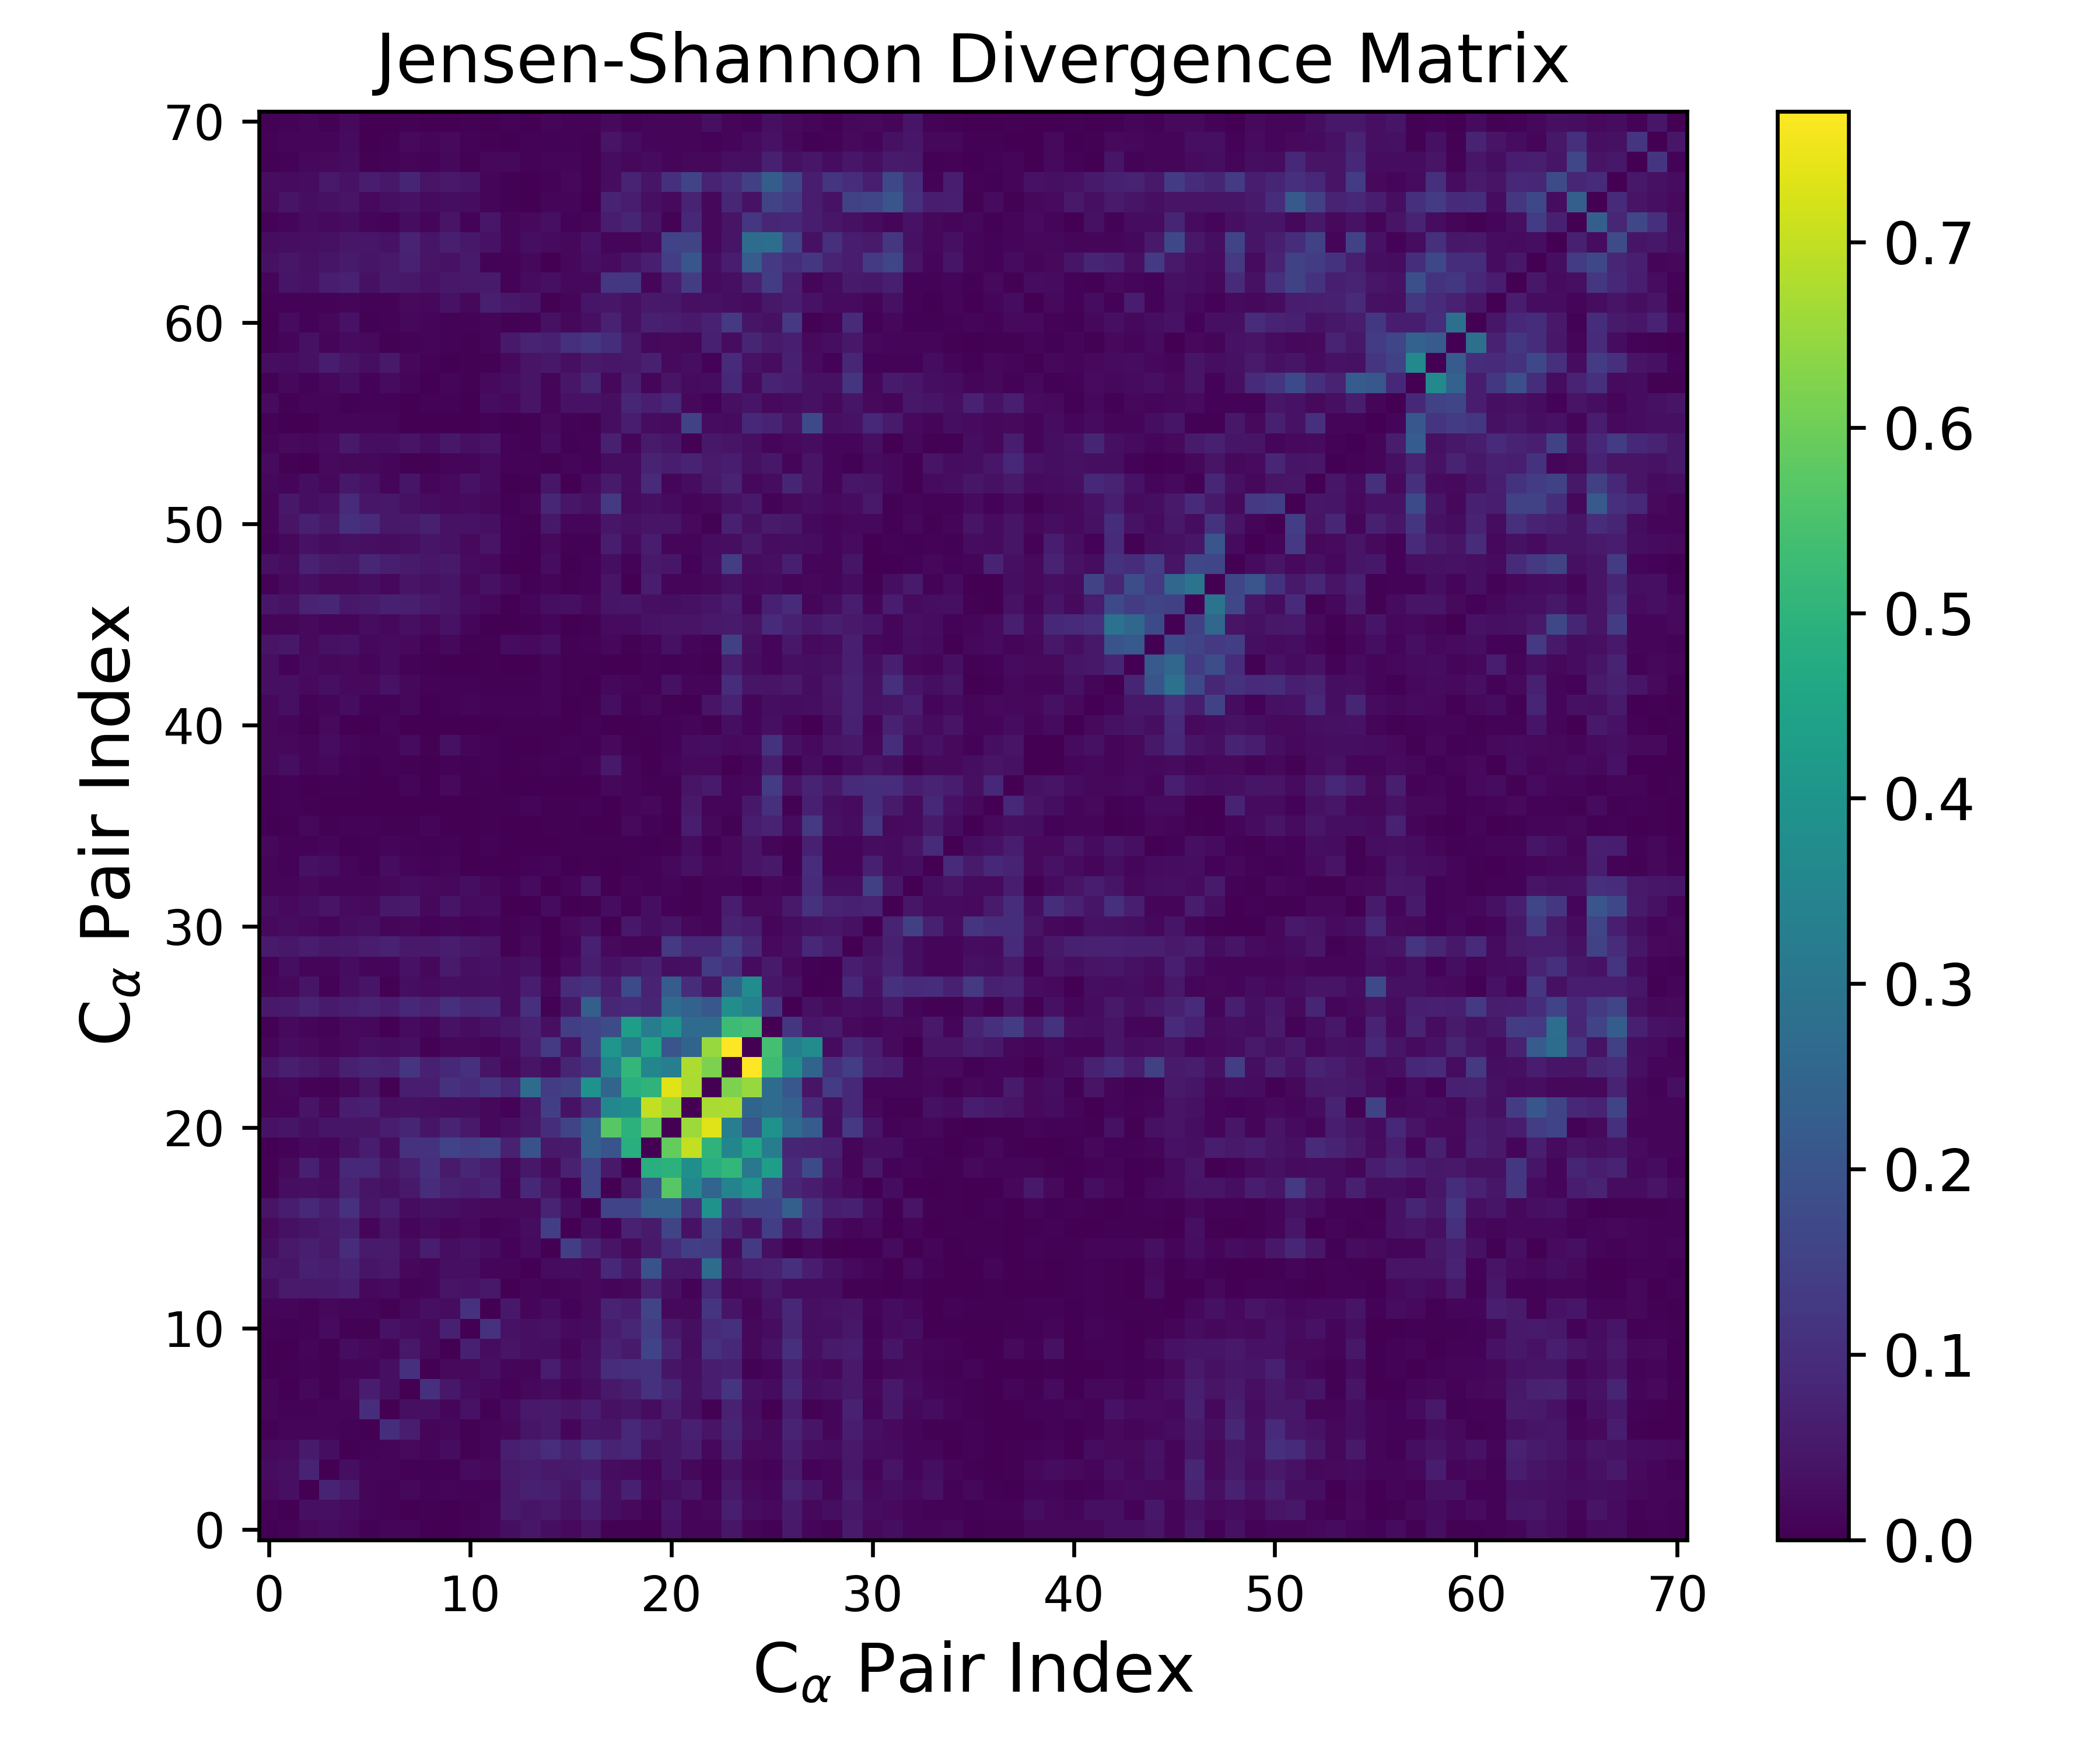

The table this chart was drawn from, first rows:
0.000000000000000000e+00, 8.296006808779111258e-03, 1.982804990710666793e-02, 2.463130908404205163e-02, 1.964197053960376610e-02, 5.756641787117103976e-03, 1.256262529217719130e-02, 1.285106778547432348e-02, 1.768146148664360073e-03, 2.411304636520143416e-03, 7.166034921255864075e-03, 1.435405374716290303e-02, 2.837720225071604929e-02, 4.627881569837077186e-02, 3.006736039506343466e-02, 1.873723531398999165e-02, 4.072133138467460417e-02, 5.064387289832044704e-03, 4.736877999658556902e-03, 1.606719316733491157e-03, 3.821358307907071067e-02, 9.416420966728455966e-03, 1.079262979166235523e-02, 4.645124488744611924e-02
8.296006808779111258e-03, 0.000000000000000000e+00, 3.167391109893295115e-02, 3.188350507247052906e-02, 2.146389394407113849e-02, 1.037065488276584131e-02, 6.527314922333192666e-03, 1.493898069054838901e-03, 5.672501335375400994e-03, 1.358748412018136956e-03, 4.097467693527328918e-03, 9.290075198250254823e-03, 5.433480960169829316e-02, 4.489082329350146255e-02, 5.155161821101766906e-02, 3.557377796421614530e-02, 6.302587813433213615e-02, 2.925236874063971357e-02, 2.102664916195786521e-02, 6.638230520167865550e-03, 4.307988765563906808e-02, 1.413566619443351081e-02, 1.661809577444382444e-02, 6.552180841776165943e-02
1.982804990710666793e-02, 3.167391109893295115e-02, 0.000000000000000000e+00, 7.694472656728079674e-02, 5.689782472321953943e-02, 1.366610557783476398e-02, 8.340136659211627723e-03, 1.599933968774706894e-02, 7.445908803757355157e-03, 9.717829755067979372e-03, 8.550494758001734794e-03, 6.394098616655843545e-03, 5.175459659607857532e-02, 6.765994144912912400e-02, 6.521371747143545061e-02, 4.234164788793733092e-02, 8.491092169156420899e-02, 3.246005350587458094e-02, 6.902884771201509007e-02, 1.765410835245405374e-02, 2.932319144837038788e-02, 3.968464766773394797e-02, 9.022425436243840247e-03, 5.360137756986954605e-02
2.463130908404205163e-02, 3.188350507247052906e-02, 7.694472656728079674e-02, 0.000000000000000000e+00, 2.842046310607658499e-02, 1.409958058933881604e-02, 1.333661784918285624e-02, 5.650142406649592830e-03, 4.430248124790529818e-03, 3.638392175760233466e-03, 2.108340058905120232e-02, 1.557710214702936503e-02, 5.703353180333863015e-02, 5.926409703749722924e-02, 5.148464660887526467e-02, 5.588780357952788380e-02, 6.159688504910600798e-02, 2.533206103132515027e-02, 2.114995891485596871e-02, 9.711197196165454945e-03, 4.456474284439913142e-02, 1.654069443411440576e-02, 5.589134712127908668e-03, 3.818662251812082742e-02
1.964197053960376610e-02, 2.146389394407113849e-02, 5.689782472321953943e-02, 2.842046310607658499e-02, 0.000000000000000000e+00, 7.813406943320154799e-03, 1.407386488609525983e-02, 1.862703994272845581e-02, 1.477102144239849160e-02, 2.562036047500799649e-02, 5.562604976586661872e-03, 9.463081730337052910e-03, 6.376039677649589232e-02, 7.584642773445947339e-02, 9.834889563648849253e-02, 6.841632823175790301e-02, 1.085654871525981724e-01, 7.576003203508499539e-02, 8.727435043579259699e-02, 3.603552186368336185e-02, 4.252460006083139815e-02, 6.036599293447592746e-02, 1.530139997364432861e-02, 6.919165778561013613e-02
5.756641787117103976e-03, 1.037065488276584131e-02, 1.366610557783476398e-02, 1.409958058933881604e-02, 7.813406943320154799e-03, 0.000000000000000000e+00, 1.005495776536982772e-01, 6.247823429668979828e-02, 1.216216859726206023e-02, 1.573842214305638809e-02, 5.467417392264574579e-03, 1.068481518760794682e-02, 1.734361893971301041e-02, 4.365915917245517808e-02, 5.590039845922462752e-02, 1.338771035144176863e-02, 4.703741314274095114e-02, 4.375202361672712870e-02, 8.477314383021071487e-02, 5.852193710190328746e-02, 4.024303454693688165e-02, 6.665427272694506022e-02, 3.937820039387236737e-02, 7.827803012062613253e-02
1.256262529217719130e-02, 6.527314922333192666e-03, 8.340136659211627723e-03, 1.333661784918285624e-02, 1.407386488609525983e-02, 1.005495776536982772e-01, 0.000000000000000000e+00, 3.100146223927078074e-02, 3.115772557826803138e-02, 1.244697213896705026e-02, 3.686198989947262611e-02, 3.289549472526751787e-03, 2.322124293862835517e-02, 5.365425025527814640e-02, 5.526410197996705492e-02, 4.013595786901076601e-02, 5.765422315162025552e-02, 3.413716131887149091e-02, 4.335076276151711427e-02, 2.430946576660935818e-02, 6.015430916865491945e-02, 3.123074598211263847e-02, 5.889827702381065892e-03, 6.926950817707887287e-02
1.285106778547432348e-02, 1.493898069054838901e-03, 1.599933968774706894e-02, 5.650142406649592830e-03, 1.862703994272845581e-02, 6.247823429668979828e-02, 3.100146223927078074e-02, 0.000000000000000000e+00, 1.052105826478248740e-01, 4.867823078793213909e-02, 2.525458992427520588e-02, 1.607524571939275213e-02, 8.419116832132500852e-03, 1.767317043498079637e-02, 2.439679060454002721e-02, 1.300685829303096890e-02, 2.515697580632319727e-02, 5.228717070969929326e-02, 6.593047937807092196e-02, 1.108789502734593563e-01, 7.847790886390326737e-02, 3.539330194075723801e-02, 6.207779728243156131e-02, 1.203472565860955745e-01
1.768146148664360073e-03, 5.672501335375400994e-03, 7.445908803757355157e-03, 4.430248124790529818e-03, 1.477102144239849160e-02, 1.216216859726206023e-02, 3.115772557826803138e-02, 1.052105826478248740e-01, 0.000000000000000000e+00, 1.864600710887048124e-02, 2.043750713831897492e-02, 3.066355267728660544e-02, 9.236361907241039462e-03, 1.396200038657737993e-02, 6.013917774555981727e-02, 2.252414284936705979e-02, 3.451181538276915789e-02, 9.903147759322766808e-02, 1.068593439376059467e-01, 1.121625896319861232e-01, 4.502234150745484248e-02, 3.216524466198189547e-02, 6.159297776325715901e-02, 6.647329952660899210e-02
2.411304636520143416e-03, 1.358748412018136956e-03, 9.717829755067979372e-03, 3.638392175760233466e-03, 2.562036047500799649e-02, 1.573842214305638809e-02, 1.244697213896705026e-02, 4.867823078793213909e-02, 1.864600710887048124e-02, 0.000000000000000000e+00, 6.712094206330751489e-02, 2.625007254307479276e-02, 4.046400579099330985e-02, 3.066816619310491765e-02, 2.748803495981503447e-02, 1.190867662013634157e-02, 3.023838690936478737e-02, 7.181130185410247724e-02, 5.532429075987555650e-02, 1.543620252634648193e-01, 7.688666437292188127e-02, 2.460382044016006312e-02, 1.106026636720731232e-01, 8.662449269863085888e-02
7.166034921255864075e-03, 4.097467693527328918e-03, 8.550494758001734794e-03, 2.108340058905120232e-02, 5.562604976586661872e-03, 5.467417392264574579e-03, 3.686198989947262611e-02, 2.525458992427520588e-02, 2.043750713831897492e-02, 6.712094206330751489e-02, 0.000000000000000000e+00, 1.086764357540357245e-01, 3.704034638853892503e-02, 3.216375462970470778e-02, 3.618408024355159597e-02, 1.891402800007198695e-02, 2.145909304535494749e-02, 6.282888536533859369e-02, 8.401407189166928968e-02, 1.410899508182670847e-01, 5.270898423702559399e-02, 2.746409382337832925e-02, 9.290906062643977670e-02, 1.027391899117314350e-01
1.435405374716290303e-02, 9.290075198250254823e-03, 6.394098616655843545e-03, 1.557710214702936503e-02, 9.463081730337052910e-03, 1.068481518760794682e-02, 3.289549472526751787e-03, 1.607524571939275213e-02, 3.066355267728660544e-02, 2.625007254307479276e-02, 1.086764357540357245e-01, 0.000000000000000000e+00, 4.825840941626018815e-02, 9.175461526882897761e-03, 2.601635554907123435e-02, 7.811026415699155213e-03, 2.015515877745825343e-02, 7.671616852000125164e-02, 6.213606976761424511e-02, 1.582435759200350456e-01, 1.581924497115614475e-02, 1.593545796916131727e-02, 1.202926496064172651e-01, 4.415443802270965779e-02
2.837720225071604929e-02, 5.433480960169829316e-02, 5.175459659607857532e-02, 5.703353180333863015e-02, 6.376039677649589232e-02, 1.734361893971301041e-02, 2.322124293862835517e-02, 8.419116832132500852e-03, 9.236361907241039462e-03, 4.046400579099330985e-02, 3.704034638853892503e-02, 4.825840941626018815e-02, 0.000000000000000000e+00, 1.331530485491056424e-02, 8.045586868608964673e-03, 1.080783538391270546e-02, 2.008338583869088978e-02, 1.371590671352383370e-02, 1.745222337194244147e-02, 7.156034426465994469e-02, 3.180716399135051498e-02, 6.325127484819102232e-03, 8.481749633550514367e-02, 1.749567362696535094e-02
4.627881569837077186e-02, 4.489082329350146255e-02, 6.765994144912912400e-02, 5.926409703749722924e-02, 7.584642773445947339e-02, 4.365915917245517808e-02, 5.365425025527814640e-02, 1.767317043498079637e-02, 1.396200038657737993e-02, 3.066816619310491765e-02, 3.216375462970470778e-02, 9.175461526882897761e-03, 1.331530485491056424e-02, 0.000000000000000000e+00, 2.321145581643962313e-02, 2.429841762382286066e-02, 1.831729860515144553e-02, 8.871516720089916985e-02, 4.821140414801720897e-02, 1.941921308885825592e-01, 4.931997138612051468e-02, 4.601763390126645953e-02, 2.721316676138936796e-01, 4.094604195875566066e-02
3.006736039506343466e-02, 5.155161821101766906e-02, 6.521371747143545061e-02, 5.148464660887526467e-02, 9.834889563648849253e-02, 5.590039845922462752e-02, 5.526410197996705492e-02, 2.439679060454002721e-02, 6.013917774555981727e-02, 2.748803495981503447e-02, 3.618408024355159597e-02, 2.601635554907123435e-02, 8.045586868608964673e-03, 2.321145581643962313e-02, 0.000000000000000000e+00, 1.438151848843988723e-01, 7.741897474603967599e-02, 4.069387211213127548e-02, 2.046584641092344045e-02, 5.116375136327988571e-02, 1.008933697312024980e-01, 1.441184008332388189e-01, 1.352179600398392967e-01, 2.250953757404123082e-02
1.873723531398999165e-02, 3.557377796421614530e-02, 4.234164788793733092e-02, 5.588780357952788380e-02, 6.841632823175790301e-02, 1.338771035144176863e-02, 4.013595786901076601e-02, 1.300685829303096890e-02, 2.252414284936705979e-02, 1.190867662013634157e-02, 1.891402800007198695e-02, 7.811026415699155213e-03, 1.080783538391270546e-02, 2.429841762382286066e-02, 1.438151848843988723e-01, 0.000000000000000000e+00, 2.970452059445677362e-02, 7.983496752331150151e-03, 7.213449645848600544e-02, 5.492418661067882679e-02, 1.585102469153865934e-01, 3.630111371047697183e-02, 1.515809282862326801e-01, 7.968223435683492728e-02
4.072133138467460417e-02, 6.302587813433213615e-02, 8.491092169156420899e-02, 6.159688504910600798e-02, 1.085654871525981724e-01, 4.703741314274095114e-02, 5.765422315162025552e-02, 2.515697580632319727e-02, 3.451181538276915789e-02, 3.023838690936478737e-02, 2.145909304535494749e-02, 2.015515877745825343e-02, 2.008338583869088978e-02, 1.831729860515144553e-02, 7.741897474603967599e-02, 2.970452059445677362e-02, 0.000000000000000000e+00, 1.544421435185056590e-01, 1.536673983419221123e-01, 2.360514585406619792e-01, 2.379599356023065770e-01, 1.023750455992115116e-01, 3.923178986168521232e-01, 1.117555345425718244e-01
5.064387289832044704e-03, 2.925236874063971357e-02, 3.246005350587458094e-02, 2.533206103132515027e-02, 7.576003203508499539e-02, 4.375202361672712870e-02, 3.413716131887149091e-02, 5.228717070969929326e-02, 9.903147759322766808e-02, 7.181130185410247724e-02, 6.282888536533859369e-02, 7.671616852000125164e-02, 1.371590671352383370e-02, 8.871516720089916985e-02, 4.069387211213127548e-02, 7.983496752331150151e-03, 1.544421435185056590e-01, 0.000000000000000000e+00, 5.343016264613899280e-02, 1.992994929056153830e-01, 5.695559876149423051e-01, 3.603114391676401906e-01, 2.502686492693229070e-01, 3.484843882753094757e-01
4.736877999658556902e-03, 2.102664916195786521e-02, 6.902884771201509007e-02, 2.114995891485596871e-02, 8.727435043579259699e-02, 8.477314383021071487e-02, 4.335076276151711427e-02, 6.593047937807092196e-02, 1.068593439376059467e-01, 5.532429075987555650e-02, 8.401407189166928968e-02, 6.213606976761424511e-02, 1.745222337194244147e-02, 4.821140414801720897e-02, 2.046584641092344045e-02, 7.213449645848600544e-02, 1.536673983419221123e-01, 5.343016264613899280e-02, 0.000000000000000000e+00, 4.829276031723981344e-01, 4.962205250967520187e-01, 3.823585454005850037e-01, 4.861115559800224806e-01, 5.111700336228506281e-01
1.606719316733491157e-03, 6.638230520167865550e-03, 1.765410835245405374e-02, 9.711197196165454945e-03, 3.603552186368336185e-02, 5.852193710190328746e-02, 2.430946576660935818e-02, 1.108789502734593563e-01, 1.121625896319861232e-01, 1.543620252634648193e-01, 1.410899508182670847e-01, 1.582435759200350456e-01, 7.156034426465994469e-02, 1.941921308885825592e-01, 5.116375136327988571e-02, 5.492418661067882679e-02, 2.360514585406619792e-01, 1.992994929056153830e-01, 4.829276031723981344e-01, 0.000000000000000000e+00, 5.893350472471411416e-01, 6.998191932403328153e-01, 5.022841712825166782e-01, 3.547588772438583504e-01
3.821358307907071067e-02, 4.307988765563906808e-02, 2.932319144837038788e-02, 4.456474284439913142e-02, 4.252460006083139815e-02, 4.024303454693688165e-02, 6.015430916865491945e-02, 7.847790886390326737e-02, 4.502234150745484248e-02, 7.688666437292188127e-02, 5.270898423702559399e-02, 1.581924497115614475e-02, 3.180716399135051498e-02, 4.931997138612051468e-02, 1.008933697312024980e-01, 1.585102469153865934e-01, 2.379599356023065770e-01, 5.695559876149423051e-01, 4.962205250967520187e-01, 5.893350472471411416e-01, 0.000000000000000000e+00, 6.588128099142258609e-01, 7.326882954552076388e-01, 3.306694986644737044e-01
9.416420966728455966e-03, 1.413566619443351081e-02, 3.968464766773394797e-02, 1.654069443411440576e-02, 6.036599293447592746e-02, 6.665427272694506022e-02, 3.123074598211263847e-02, 3.539330194075723801e-02, 3.216524466198189547e-02, 2.460382044016006312e-02, 2.746409382337832925e-02, 1.593545796916131727e-02, 6.325127484819102232e-03, 4.601763390126645953e-02, 1.441184008332388189e-01, 3.630111371047697183e-02, 1.023750455992115116e-01, 3.603114391676401906e-01, 3.823585454005850037e-01, 6.998191932403328153e-01, 6.588128099142258609e-01, 0.000000000000000000e+00, 6.735491574909734380e-01, 6.764808351106824658e-01
1.079262979166235523e-02, 1.661809577444382444e-02, 9.022425436243840247e-03, 5.589134712127908668e-03, 1.530139997364432861e-02, 3.937820039387236737e-02, 5.889827702381065892e-03, 6.207779728243156131e-02, 6.159297776325715901e-02, 1.106026636720731232e-01, 9.290906062643977670e-02, 1.202926496064172651e-01, 8.481749633550514367e-02, 2.721316676138936796e-01, 1.352179600398392967e-01, 1.515809282862326801e-01, 3.923178986168521232e-01, 2.502686492693229070e-01, 4.861115559800224806e-01, 5.022841712825166782e-01, 7.326882954552076388e-01, 6.735491574909734380e-01, 0.000000000000000000e+00, 6.173912226806308468e-01
4.645124488744611924e-02, 6.552180841776165943e-02, 5.360137756986954605e-02, 3.818662251812082742e-02, 6.919165778561013613e-02, 7.827803012062613253e-02, 6.926950817707887287e-02, 1.203472565860955745e-01, 6.647329952660899210e-02, 8.662449269863085888e-02, 1.027391899117314350e-01, 4.415443802270965779e-02, 1.749567362696535094e-02, 4.094604195875566066e-02, 2.250953757404123082e-02, 7.968223435683492728e-02, 1.117555345425718244e-01, 3.484843882753094757e-01, 5.111700336228506281e-01, 3.547588772438583504e-01, 3.306694986644737044e-01, 6.764808351106824658e-01, 6.173912226806308468e-01, 0.000000000000000000e+00
9.354647048011708113e-03, 2.650089442182421151e-02, 2.099846516347292358e-02, 9.336780769504988628e-03, 2.033874205143628919e-02, 3.053399941729153383e-02, 2.437051935525522475e-02, 3.201450481121111136e-02, 5.946441198962017227e-03, 1.593221558661041259e-02, 1.740283210014291482e-02, 9.037527558023738389e-03, 2.214337697597074800e-02, 6.456501641474442221e-02, 1.319857082938364345e-01, 3.615158446967452893e-02, 1.579134994355684274e-01, 4.022231960223642822e-01, 3.097115102786500151e-01, 4.511112608643036426e-01, 2.037616119817959870e-01, 2.483563240267217254e-01, 6.518760968475103557e-01, 7.704487810194812214e-01
5.172020729982466231e-03, 2.104955865021200523e-02, 1.129588574249473093e-02, 6.120401078277330938e-03, 1.913204548984335368e-02, 1.669028305743498752e-02, 2.215469386537519299e-03, 2.334407220400181240e-02, 1.424266654172926666e-02, 3.747514477523895132e-02, 2.599564324404510587e-02, 3.850231930199603941e-02, 4.941387537447185230e-02, 7.047683712450049376e-02, 3.012580778596510647e-02, 1.441676191267568519e-01, 1.552925993094811385e-01, 1.776233113233465222e-01, 4.310462265392249193e-01, 3.257713269195250394e-01, 3.970613025002924790e-01, 2.685956943705385958e-01, 2.736689922540189723e-01, 5.288347025584759775e-01
5.158697237335194141e-02, 5.488812718413048353e-02, 7.439936461067329920e-02, 5.592598229654409392e-02, 6.511365476882885472e-02, 7.735357179488566715e-02, 6.189268309813706487e-02, 8.631749513752261238e-02, 7.080726469533878131e-02, 1.037829721580043607e-01, 8.289091754559643754e-02, 8.794537476923720842e-02, 2.509461278530622508e-02, 1.053464633839951842e-01, 5.112292162424350930e-03, 4.848831518727526185e-02, 2.330333558200312905e-01, 8.173049529250435430e-02, 9.240165139206371614e-02, 8.008390871567698521e-02, 2.680411467178431817e-01, 2.435551471910023524e-01, 2.104532679475519530e-01, 3.816965970457756874e-01
1.101827391639804456e-02, 1.620585255636517244e-02, 4.280418528319961807e-02, 7.691414364814493435e-03, 2.891702486263626748e-02, 4.462125953467264289e-02, 4.555374257577743044e-03, 2.827396090297362372e-02, 2.222282927777354672e-02, 3.216891982687297702e-02, 2.945755151988184092e-02, 3.088891139593174032e-02, 2.656528455589465820e-02, 6.189901855301908895e-02, 1.621243504190873416e-02, 9.686853409952171645e-02, 1.129614469741862109e-01, 6.179194462529552512e-02, 1.724190867461153076e-01, 7.697117824280803877e-02, 2.255768093487331982e-01, 9.927105338786861022e-02, 4.003855231745461624e-02, 2.495801758644013713e-01
8.020131252666101371e-03, 2.855643206802044656e-02, 1.073318400757742631e-02, 1.217401353078337474e-02, 2.412786346512553470e-02, 1.278918450231327462e-02, 1.220212664943191166e-02, 3.903773563893297993e-02, 1.644450527405579704e-02, 5.513174737557546140e-02, 3.021249529138132772e-02, 3.793065814159624072e-02, 2.515360930567533265e-02, 3.417286141361652874e-02, 3.638729474876948797e-03, 2.206851468299906444e-02, 5.929372917446955327e-02, 3.701563027436299141e-02, 5.306985058141900496e-02, 6.647011195535987294e-02, 2.914724440613184961e-02, 3.045446122642093620e-02, 1.336770571889896453e-01, 1.082070484226944906e-01
5.579525049992152541e-02, 4.843342874648251528e-02, 5.841648225824672136e-02, 4.830943710965567711e-02, 5.339157609951065281e-02, 6.127674838399485568e-02, 7.133017438584943193e-02, 5.362518475709814048e-02, 5.197400277045452488e-02, 6.306862286232513271e-02, 4.930982622347216543e-02, 4.128542709184696707e-02, 4.950343734612844791e-03, 1.844888229399051574e-02, 2.701414123899180918e-03, 1.154236718556654780e-02, 6.639272380214027158e-02, 1.941164681255409460e-02, 1.014915121653869358e-02, 1.012420977246083521e-02, 1.273021020054053709e-01, 8.514805123880805904e-02, 8.543001593593745058e-02, 1.388774934123806204e-01
1.904898723216834691e-02, 2.477940303718647805e-02, 1.950707726863703043e-02, 1.082365847945386886e-02, 2.422283530114141895e-02, 3.203751096790233982e-02, 1.027306637054364868e-02, 1.621254482412795572e-02, 7.549889181843504396e-03, 1.281442124171320099e-02, 8.823741193243103340e-03, 1.141175282095821877e-02, 5.626235425321399024e-03, 1.369039818898484459e-02, 9.844780482891673720e-04, 1.884391472603647380e-02, 3.017884737552298940e-02, 2.303049971532804448e-03, 5.035120795467502158e-02, 2.736148041702237549e-02, 4.491438671478912431e-02, 1.771804495726976569e-02, 1.134562078376693053e-02, 7.198110809539705335e-02
2.952815662093524404e-02, 1.944010925747463939e-02, 2.972072840731615137e-02, 3.973220602062801921e-02, 2.189204711572344947e-02, 1.831196086909767096e-02, 5.029951545309981759e-02, 5.375486224207621372e-02, 1.553662054761589112e-02, 4.418604468206112357e-02, 2.392209344443850527e-02, 2.586192825182932059e-02, 1.647714354426206475e-03, 1.468201517323618546e-03, 2.393510834573059354e-02, 4.856748522523492173e-04, 5.387267345989894991e-03, 2.458386677307260182e-02, 6.571431605907719804e-03, 2.857524429820807940e-02, 6.728719990908566331e-03, 5.089087925812739790e-03, 1.037380722273443211e-02, 6.053170786227755895e-02
1.013768953114434906e-02, 1.125322711524020559e-02, 1.939795992381358747e-02, 1.440280639317756926e-02, 9.232670348976228236e-03, 1.306572398269686616e-02, 1.527031312152399983e-02, 2.488292211468907944e-02, 1.816738634046910494e-02, 1.558374294216387061e-02, 2.768902186880473765e-02, 1.783992510918702701e-02, 8.219293506555062565e-03, 2.203409898462276376e-02, 5.133179004057728412e-04, 1.012546003351185407e-02, 4.175122165585749140e-02, 2.700658996259621986e-03, 1.465691125391128079e-02, 7.376720682384837677e-03, 9.726316002250212644e-03, 3.692459599994906555e-03, 1.160114009164955017e-02, 1.212628374512484362e-02
1.484737429395287765e-02, 7.566556236416416281e-03, 3.572864472996716001e-02, 2.950262780695311893e-02, 1.024724658257412067e-02, 5.552926266747960221e-03, 2.486102129466960520e-02, 1.252627504717278642e-02, 8.811069517202656937e-03, 1.271628302900671206e-02, 2.826494957659590225e-03, 8.965532464146401233e-04, 1.492082808149507861e-03, 6.123501196057973620e-03, 1.281295189464716662e-02, 1.249528833908523364e-03, 4.708075428298547603e-03, 2.863820938244670752e-03, 5.034549403275803518e-03, 7.270172098413243793e-03, 1.609914892095315811e-02, 3.400645684218790016e-02, 1.646460214506056952e-02, 1.912032299320380949e-02
1.672624953669624853e-02, 6.788618764445409487e-03, 6.881198827155583439e-03, 1.440904910605223313e-02, 1.719946340899709044e-03, 3.909505507887999637e-03, 1.464998417668528403e-02, 6.136326105146287617e-03, 4.013757821061121611e-03, 6.968958832864992174e-03, 9.503712297337365764e-04, 7.366997217244869792e-03, 2.872508691328496365e-03, 4.862507519869004036e-04, 2.819094856000588407e-03, 3.335306253495004623e-03, 3.458951048885725368e-03, 4.142346171759469370e-03, 3.049201916345123126e-03, 2.770295297635428765e-03, 5.483367746337845967e-03, 2.509278154687361734e-02, 3.274673946708708469e-03, 1.953556763382204020e-02
2.351169775966055475e-03, 4.589299140603235461e-03, 1.580547139714948146e-02, 3.293667197828885774e-03, 6.618452656840396672e-03, 8.613239701619658170e-03, 3.123919822948582718e-03, 3.096410663400181104e-03, 9.120052127739608841e-03, 2.805018787095973735e-03, 8.774718743381166664e-04, 4.630763600113947664e-03, 1.708413422592263038e-03, 8.779775808332048294e-04, 4.189028740458520042e-03, 3.677528898638863196e-03, 1.316238339259452736e-03, 1.919992295370862674e-03, 1.892700088405750020e-02, 6.064099637540519387e-03, 1.422685026252528719e-03, 6.205754930324612617e-02, 1.661244754280385982e-02, 3.045993789380529136e-03
5.341643060938502593e-03, 6.804369462151267124e-03, 4.773822606906842105e-03, 2.475603624915703217e-03, 1.650419597730848299e-03, 1.792394249883306860e-03, 9.893384449668005814e-04, 1.709434739796144610e-03, 9.487136168425339827e-04, 1.372160460732870998e-03, 2.429361989872020830e-03, 4.676142380243825461e-03, 3.363275409636107358e-03, 9.120113805340447979e-03, 3.543711349251675059e-03, 3.580710748494233576e-03, 8.056470822367454987e-03, 7.402609311823309677e-04, 1.236139835262629535e-02, 1.600490115240077102e-02, 3.381813416145401131e-03, 5.164339470390744147e-02, 1.027095391623101053e-02, 9.851102215320300254e-03
4.024253718347275965e-03, 7.239514412877282555e-03, 2.270844088390861631e-03, 5.893479272569151356e-03, 5.616750857263361207e-03, 2.132604777761411448e-03, 2.351873606365792631e-03, 1.496202910972648653e-02, 5.651432534509958066e-04, 2.072104844687638892e-02, 5.016935356851735806e-03, 3.277114046424479087e-03, 1.455721438076878907e-03, 1.502244189385777478e-03, 2.163499902741311976e-03, 2.066264123428605392e-03, 2.799507968885804610e-03, 1.802710162289039575e-02, 1.251532381834995905e-02, 4.192306426043470279e-03, 3.421014634716997710e-03, 4.091431964831294260e-02, 5.539577020705264282e-02, 9.933209073784705911e-03
1.522016158467332479e-02, 2.729091582904422109e-02, 9.528326652190893462e-03, 1.637510215987711751e-02, 7.353221526177980590e-03, 1.422012688267379130e-03, 7.160509908639423916e-03, 4.737937935099751328e-03, 1.338943140640657965e-03, 6.616810868246733937e-03, 5.305962980433053325e-03, 7.864517143678292910e-03, 1.575693766800358208e-03, 5.856673272026693446e-03, 6.469518399232420183e-03, 5.304353648194342317e-03, 1.433897300705276948e-02, 5.321547236740763881e-02, 1.351494952448598075e-02, 2.578781092005252417e-03, 1.438626896192081624e-02, 2.106687723671083964e-02, 1.984013130661548691e-02, 2.655534351208041575e-03
1.770516393346995010e-02, 1.771936076241337893e-02, 1.202351857797986576e-02, 2.508770309288537240e-02, 1.056522919438117325e-02, 8.133954032671497983e-03, 7.600933719228724142e-03, 2.383937320990708875e-02, 4.598258016599154376e-03, 3.312242633414132914e-02, 1.232843547817050710e-02, 6.592579006650653439e-03, 1.599991372363098949e-03, 7.213787850517625879e-04, 5.974771967511543352e-03, 7.622340300924426888e-03, 3.641292943685276156e-03, 1.812793385771381202e-02, 5.213733437805884337e-03, 2.221240593792900894e-03, 7.384181181773937126e-03, 2.579886471300930559e-02, 2.966481430054264401e-02, 2.018160116790225153e-02
1.715360287725264596e-02, 1.105206335436895865e-02, 3.582025734496037742e-03, 1.997447563906411261e-02, 1.887969994565350841e-03, 1.513309513878612848e-03, 9.056333768108116786e-03, 1.908498258238077415e-03, 9.666817728463649720e-04, 2.153260602616931772e-03, 2.917503077504502058e-03, 1.264257205574828178e-03, 3.378753914889855246e-03, 4.538852432816016004e-03, 3.172208985456775356e-03, 6.366128800459066412e-04, 8.679694733370919499e-03, 2.586516297982057507e-03, 2.296201575290842192e-03, 3.534822274509847109e-03, 7.350943275243836811e-03, 1.087982650630697420e-02, 3.769733637136141961e-03, 2.898470838817972239e-02
1.647831181378883736e-02, 3.022342602148721941e-02, 6.123384676093465012e-03, 1.239974773702376409e-02, 2.519607983245157959e-02, 6.141118246005728906e-03, 8.549617033284185111e-03, 1.686979686441275605e-02, 2.066314996371249480e-03, 9.028261598279454722e-03, 1.113287387694624452e-02, 6.053502996093721063e-03, 6.237826803113508990e-03, 8.309678801949075752e-03, 1.477291349322665433e-02, 6.570020997893523005e-04, 4.136479713222142134e-03, 2.817483954466576401e-02, 8.787092491489718535e-03, 1.758595817995142405e-02, 3.966331121716131121e-03, 1.125539490501759705e-03, 4.065554389080483499e-02, 7.020422757869558550e-02
3.197242370109327353e-02, 3.090172327802249291e-02, 1.961225356628340868e-02, 3.249282357608383742e-02, 1.909827586330363133e-02, 2.044645753714790376e-02, 3.809701569671086752e-02, 1.707071491594545562e-02, 6.817562387988145185e-03, 7.727047870376382854e-03, 8.593261378200114931e-03, 3.491125001389213268e-03, 6.014649246339986988e-03, 4.935849259506282748e-03, 9.790882536889018370e-03, 4.170076856824296400e-03, 2.327299588181494516e-03, 1.593456154305291500e-02, 9.211694112714288729e-03, 6.988306677954276604e-03, 3.563291286499090105e-02, 1.288676960143501395e-02, 1.087876045319349436e-02, 1.007905231892624875e-01
3.111111390413276098e-02, 7.908309310891226476e-03, 2.270195413560507219e-02, 1.711785167831908136e-02, 2.082557212798114704e-02, 1.462786376517397069e-02, 2.255643434602108352e-02, 8.517380688662064617e-03, 3.276077082252122716e-03, 2.570474835637024096e-03, 2.956945419472952353e-03, 5.695397633008997262e-03, 1.988466031838682230e-03, 2.247675256316638680e-03, 1.063312060440247883e-02, 3.476169564508752117e-03, 3.431414867941225220e-03, 3.220159781728078210e-04, 1.207354205987930815e-03, 8.164548079664936744e-03, 3.435492411675566526e-03, 8.033539119250227012e-03, 4.989997457225710774e-03, 5.818444805977339429e-02
4.025365300831301729e-02, 4.866983130707849131e-02, 1.845181352695488344e-02, 3.348788097783777368e-02, 3.637531038144553586e-02, 1.576755426940150417e-02, 2.397008418654436590e-02, 2.000437627182885189e-02, 6.304371068678970083e-03, 1.657768317632785787e-02, 4.359712038689965256e-03, 5.443513904958471525e-03, 2.503904173244451969e-02, 1.861448588573977325e-02, 3.065571708856642749e-02, 3.131120940669370346e-03, 8.995601932989460633e-03, 1.743925959979629459e-02, 3.236677935959124744e-03, 1.009988797316237544e-02, 3.443966146265465406e-02, 1.398207059620380950e-02, 8.960116569360304303e-03, 1.455924414571587999e-01
1.487145895138867330e-02, 1.186060500212780290e-02, 2.067548841213482855e-02, 1.353992141718499999e-02, 1.464119381666113134e-02, 2.514435220374976535e-02, 1.520577807031690994e-02, 3.165858650462670398e-02, 1.905930686299052088e-02, 3.768559855015519988e-02, 1.293939120513852223e-02, 2.914583407637324174e-03, 1.902410516706592655e-03, 5.614826095737783865e-03, 9.686072925908414608e-03, 1.135214520944170021e-03, 4.423015421314774494e-03, 2.347772985370538690e-02, 2.281598179438399862e-02, 3.703227889786539495e-02, 4.054861260952526830e-02, 3.981625412171076878e-02, 5.370610751691629048e-02, 5.424969533633537677e-02
4.633810312542157445e-02, 3.758087471501790622e-02, 7.394560362335175774e-02, 8.259963268793450719e-02, 4.956435257252878035e-02, 5.427641257945210046e-02, 6.897537323322970593e-02, 6.585870328890734704e-02, 5.242140354952267572e-02, 4.496677559087159520e-02, 2.459371186323725325e-02, 1.684386841707554219e-02, 1.908848462682387944e-03, 1.231990642108850287e-02, 2.822799660063599059e-02, 3.068154941553366197e-02, 1.754832979943819066e-02, 4.390248185741640191e-02, 4.757927014591888104e-02, 3.091762016067011246e-02, 2.748662727200162220e-02, 3.373149228310273057e-02, 4.475613724940714216e-02, 5.728851646066185355e-02
6.454913344094902368e-03, 1.818458710810691784e-02, 3.217690768473910334e-02, 1.814931015629829558e-02, 1.937166679000925859e-02, 2.882656341565752525e-02, 1.643404319174730788e-02, 4.057267703718459712e-02, 3.359602388048211347e-02, 4.339429062401412018e-02, 1.655760183165734881e-02, 3.373699018400468791e-02, 1.687185419618113594e-02, 5.971467611214103036e-03, 1.481581760665946421e-02, 3.029513877551931900e-03, 6.114122941559343993e-03, 4.195788822631154463e-02, 2.606968081835595464e-03, 5.965943368243837447e-02, 1.140079807615148114e-02, 1.039614043333084333e-02, 1.506747581806742835e-02, 3.536894334274555407e-02
3.492120542401516703e-02, 2.671318969099504767e-02, 7.176626375603885333e-02, 5.487672584988950025e-02, 4.952140463505582541e-02, 8.322215645602726308e-02, 6.373485459135123932e-02, 5.537766755037085847e-02, 4.676351833076189402e-02, 5.221962814549908904e-02, 2.231097345183857480e-02, 2.058434144887529016e-02, 2.287051322617911133e-03, 2.358233537338469670e-03, 2.660911814636865783e-02, 2.904061557391416758e-03, 6.688377229952365000e-03, 2.983211748213424400e-02, 6.065572086966014229e-03, 5.353559228258680108e-02, 4.716134717474553678e-02, 7.278420493757913751e-03, 2.775775833224712261e-02, 1.390524583100795908e-01
7.958555701971950155e-03, 1.797171361652409594e-02, 3.903277623575007738e-02, 2.517111732569240340e-02, 3.431093128510852991e-02, 3.291817320226382571e-02, 2.525038711678012637e-02, 3.180340753456380870e-02, 4.493976655469213155e-02, 3.700725092264274541e-02, 1.902086196752609051e-02, 4.027563034403337794e-02, 6.081698664504370765e-03, 2.581767371690428005e-03, 2.041932791939313208e-02, 4.950109716432620106e-03, 3.391805215446175997e-03, 6.303658979235989002e-02, 2.249179284776487223e-02, 6.044704801424582996e-02, 1.214435309098066927e-02, 1.124046995477635813e-02, 2.452131573186831781e-02, 2.734643023576298002e-02
1.475714457222756723e-02, 3.980022037936965101e-02, 6.868771005457974255e-02, 5.198860415711866606e-02, 1.055047340686257329e-01, 9.583145137936356639e-02, 5.012407809798564290e-02, 5.323841349191121147e-02, 6.767693734793323035e-02, 3.875278680381830793e-02, 3.738590787769893037e-02, 3.227103957224401742e-02, 6.650265651836237586e-03, 5.020401490376470190e-03, 4.990866376291519524e-02, 9.612313143658922365e-03, 1.346833949859083286e-02, 4.633448838814297616e-02, 3.581441778193691916e-02, 3.999381730160082860e-02, 4.054222889813906966e-02, 1.843088339389618163e-02, 4.842273694054071397e-03, 6.819628880892653067e-02
9.420874631487937551e-03, 4.896274979551133028e-02, 2.907811267225686447e-02, 3.725407018734681885e-02, 9.184185456734189623e-02, 4.626578433702615428e-02, 4.971391663994105536e-02, 3.501668198862725040e-02, 2.634416466391063458e-02, 2.033082548986205051e-02, 2.177298864954278768e-02, 1.632672181496596514e-02, 5.095208129913525626e-03, 1.188198090478733912e-02, 8.400177201133696148e-02, 4.745711642337260144e-02, 3.599778721020596012e-02, 1.272336446771053786e-01, 2.190964997844953993e-02, 3.179573311368086297e-02, 2.164356281188826656e-02, 1.498638590060865673e-02, 1.545668196318398732e-02, 3.741192339716685467e-02
1.557143579557884912e-02, 9.264960361961890184e-03, 2.869604788563272224e-02, 1.767881718439943961e-02, 4.866420742033428226e-02, 3.849740642361791643e-02, 1.032117820275611428e-02, 4.235524396128517721e-02, 1.444791094013736510e-02, 1.916712603080150332e-02, 3.795524167673303140e-02, 2.260164681200617712e-02, 1.906516579729597254e-03, 5.748673374144643369e-03, 4.534561437910996501e-02, 9.340910948870373128e-04, 2.234895407275335963e-02, 5.447276987723721764e-02, 2.558491979552616688e-02, 9.303599033470104362e-02, 1.267975111081791513e-02, 2.513464243867115366e-02, 5.193411107454263403e-02, 7.461979382734706956e-02
2.285855216114480656e-02, 4.309879130818744693e-03, 2.267013364708266206e-03, 2.055851080412489373e-02, 1.719691433429200098e-02, 1.704479865700044353e-02, 1.154130412874418074e-02, 3.587185923824107170e-03, 4.288542925941874612e-03, 9.712521650453822750e-03, 1.325412980665583232e-02, 2.157379466791854022e-02, 6.837414813812933700e-03, 7.283662101081945540e-03, 3.379496299038328884e-03, 9.321134802330576993e-03, 7.581169007406855093e-03, 2.413738582662425247e-02, 2.657808160093254324e-02, 7.248613427937800058e-02, 6.093026707902043232e-02, 7.601410953923098957e-02, 5.635018187804496925e-02, 5.910669846335564470e-02
1.072655729854604147e-02, 1.909906683225706669e-02, 1.596800284988993471e-02, 2.192249022958853502e-02, 5.231421225477324299e-02, 2.906535794847229029e-02, 2.865054263048122385e-02, 3.980537035256437317e-02, 2.461231484179336043e-02, 5.066108595121622538e-02, 3.163021539712468355e-02, 4.097099756102162704e-02, 6.112259992558399281e-03, 4.899145330384596132e-03, 2.643073675182642385e-02, 4.640620285502407988e-03, 8.005329433279376183e-03, 6.817984051105635546e-02, 1.229295717033663041e-02, 5.647413739764337026e-02, 4.396262200956749244e-02, 5.845574518403322956e-03, 4.879826428592647786e-02, 4.093015832149167477e-02
6.103016015833425019e-03, 1.702859970664204973e-03, 2.163835240343651468e-03, 1.207444403481844168e-02, 9.599897907566663779e-03, 1.488369282090479598e-02, 9.645701470085431967e-03, 1.268250732002826255e-03, 1.227409770839247953e-03, 2.238074922465642987e-03, 2.723200655765580132e-03, 8.042459815019085273e-03, 9.809051871641572343e-04, 4.094452053612608437e-03, 1.900266641662310546e-02, 6.340146294948272032e-03, 4.947448516679401644e-03, 2.814214109014924817e-02, 6.273859672039495960e-02, 2.637158111553949275e-02, 2.140654977008723744e-02, 1.477202840252937188e-01, 2.592989311437994202e-02, 2.370282880110070531e-02
2.235341837923050801e-02, 3.846196116925578671e-03, 1.188639220929589395e-02, 1.400368714294170959e-02, 4.067874400019844475e-03, 8.397210277219671268e-03, 6.212535270333502911e-03, 1.505528327907412062e-03, 6.246406263051637250e-03, 6.602496338214477491e-03, 2.442347403416855137e-03, 2.439345398545042162e-02, 1.819092037601749076e-02, 4.191719056488667910e-02, 1.187643633748208978e-02, 3.693101951861838678e-02, 3.775170714750451101e-02, 2.920764515008007767e-02, 8.244140773755899432e-02, 6.512878502172594897e-02, 8.495446628459941973e-02, 1.732543645517752376e-02, 6.905856126772080827e-03, 3.245843738692021779e-02
3.719041332916141890e-03, 1.581781037817155122e-02, 6.121862508917557018e-03, 1.659152140384138191e-02, 2.976348444901243465e-02, 7.340796713155921596e-03, 2.126168305527502758e-02, 9.923525315287133955e-03, 1.039033872283249725e-03, 1.124472540544694046e-02, 3.185640816351752690e-03, 2.017585997316692983e-02, 2.847552649538431097e-02, 3.913590072550917481e-02, 1.395726530843595034e-02, 4.691023832477220906e-02, 7.934990003904782152e-02, 1.673080508271388572e-02, 6.050724610497214967e-02, 1.316230986348510164e-02, 4.173894771357768152e-02, 2.174942472868436616e-02, 2.457566758097445847e-02, 8.465262427950231983e-02
2.879309045951589444e-02, 2.623546806052833372e-02, 3.431419839250834936e-02, 5.785751972551852335e-02, 4.103776708510206706e-02, 2.947087484110384389e-02, 5.259488105247123874e-02, 1.620464752145623494e-02, 8.105635076403461606e-03, 2.169301448961759912e-03, 4.655859452411023613e-03, 5.564822390570171341e-03, 1.810369735310627184e-02, 3.961194032751767791e-02, 4.835353235330788757e-02, 3.255565967859409826e-02, 5.263744124492431703e-02, 4.615165069856514563e-02, 5.075525521425631320e-02, 6.779419082375967576e-02, 2.002865186320419363e-02, 2.980720293263334347e-02, 7.350745498154070620e-03, 9.262555525413732060e-02
3.586934280519715919e-03, 1.317867411896132129e-02, 3.357547662247211545e-02, 9.603673521678377650e-03, 2.118264999048843911e-02, 1.860446549384538184e-02, 4.646222459214205923e-03, 6.720085990983780920e-03, 1.070485058123350763e-02, 7.511664405530613792e-03, 5.087444108439654819e-03, 9.337965745410375940e-03, 5.152198703795125151e-02, 7.474279890932267190e-02, 6.917344603244289514e-02, 1.030998424012720405e-01, 1.218755289997470181e-01, 1.019207224089965502e-01, 5.265538831753231730e-02, 1.775950749192027611e-02, 1.861673328784611142e-02, 1.708242129220570449e-02, 6.865253282440698934e-02, 2.579640264419733736e-02
3.172176130232307652e-03, 2.258934402722676676e-02, 6.599541213567936340e-03, 1.626811756387478575e-02, 3.662907770352722553e-02, 3.832483185764522064e-03, 6.254978397692506978e-03, 1.680783141703023204e-02, 1.373255305028712146e-02, 6.898895656963902924e-03, 8.807410894008224980e-03, 1.274434375348442415e-02, 4.030945084146323777e-03, 8.760040952361205710e-03, 3.572594417322424304e-02, 1.570451196201060398e-02, 3.221759870085828814e-02, 7.104629157026551289e-02, 3.603042248791661628e-02, 6.708579016022338248e-02, 6.252033214140625961e-02, 5.332072382339753114e-02, 6.936756459816718901e-02, 1.290426353028092388e-01
... 10 more rows
